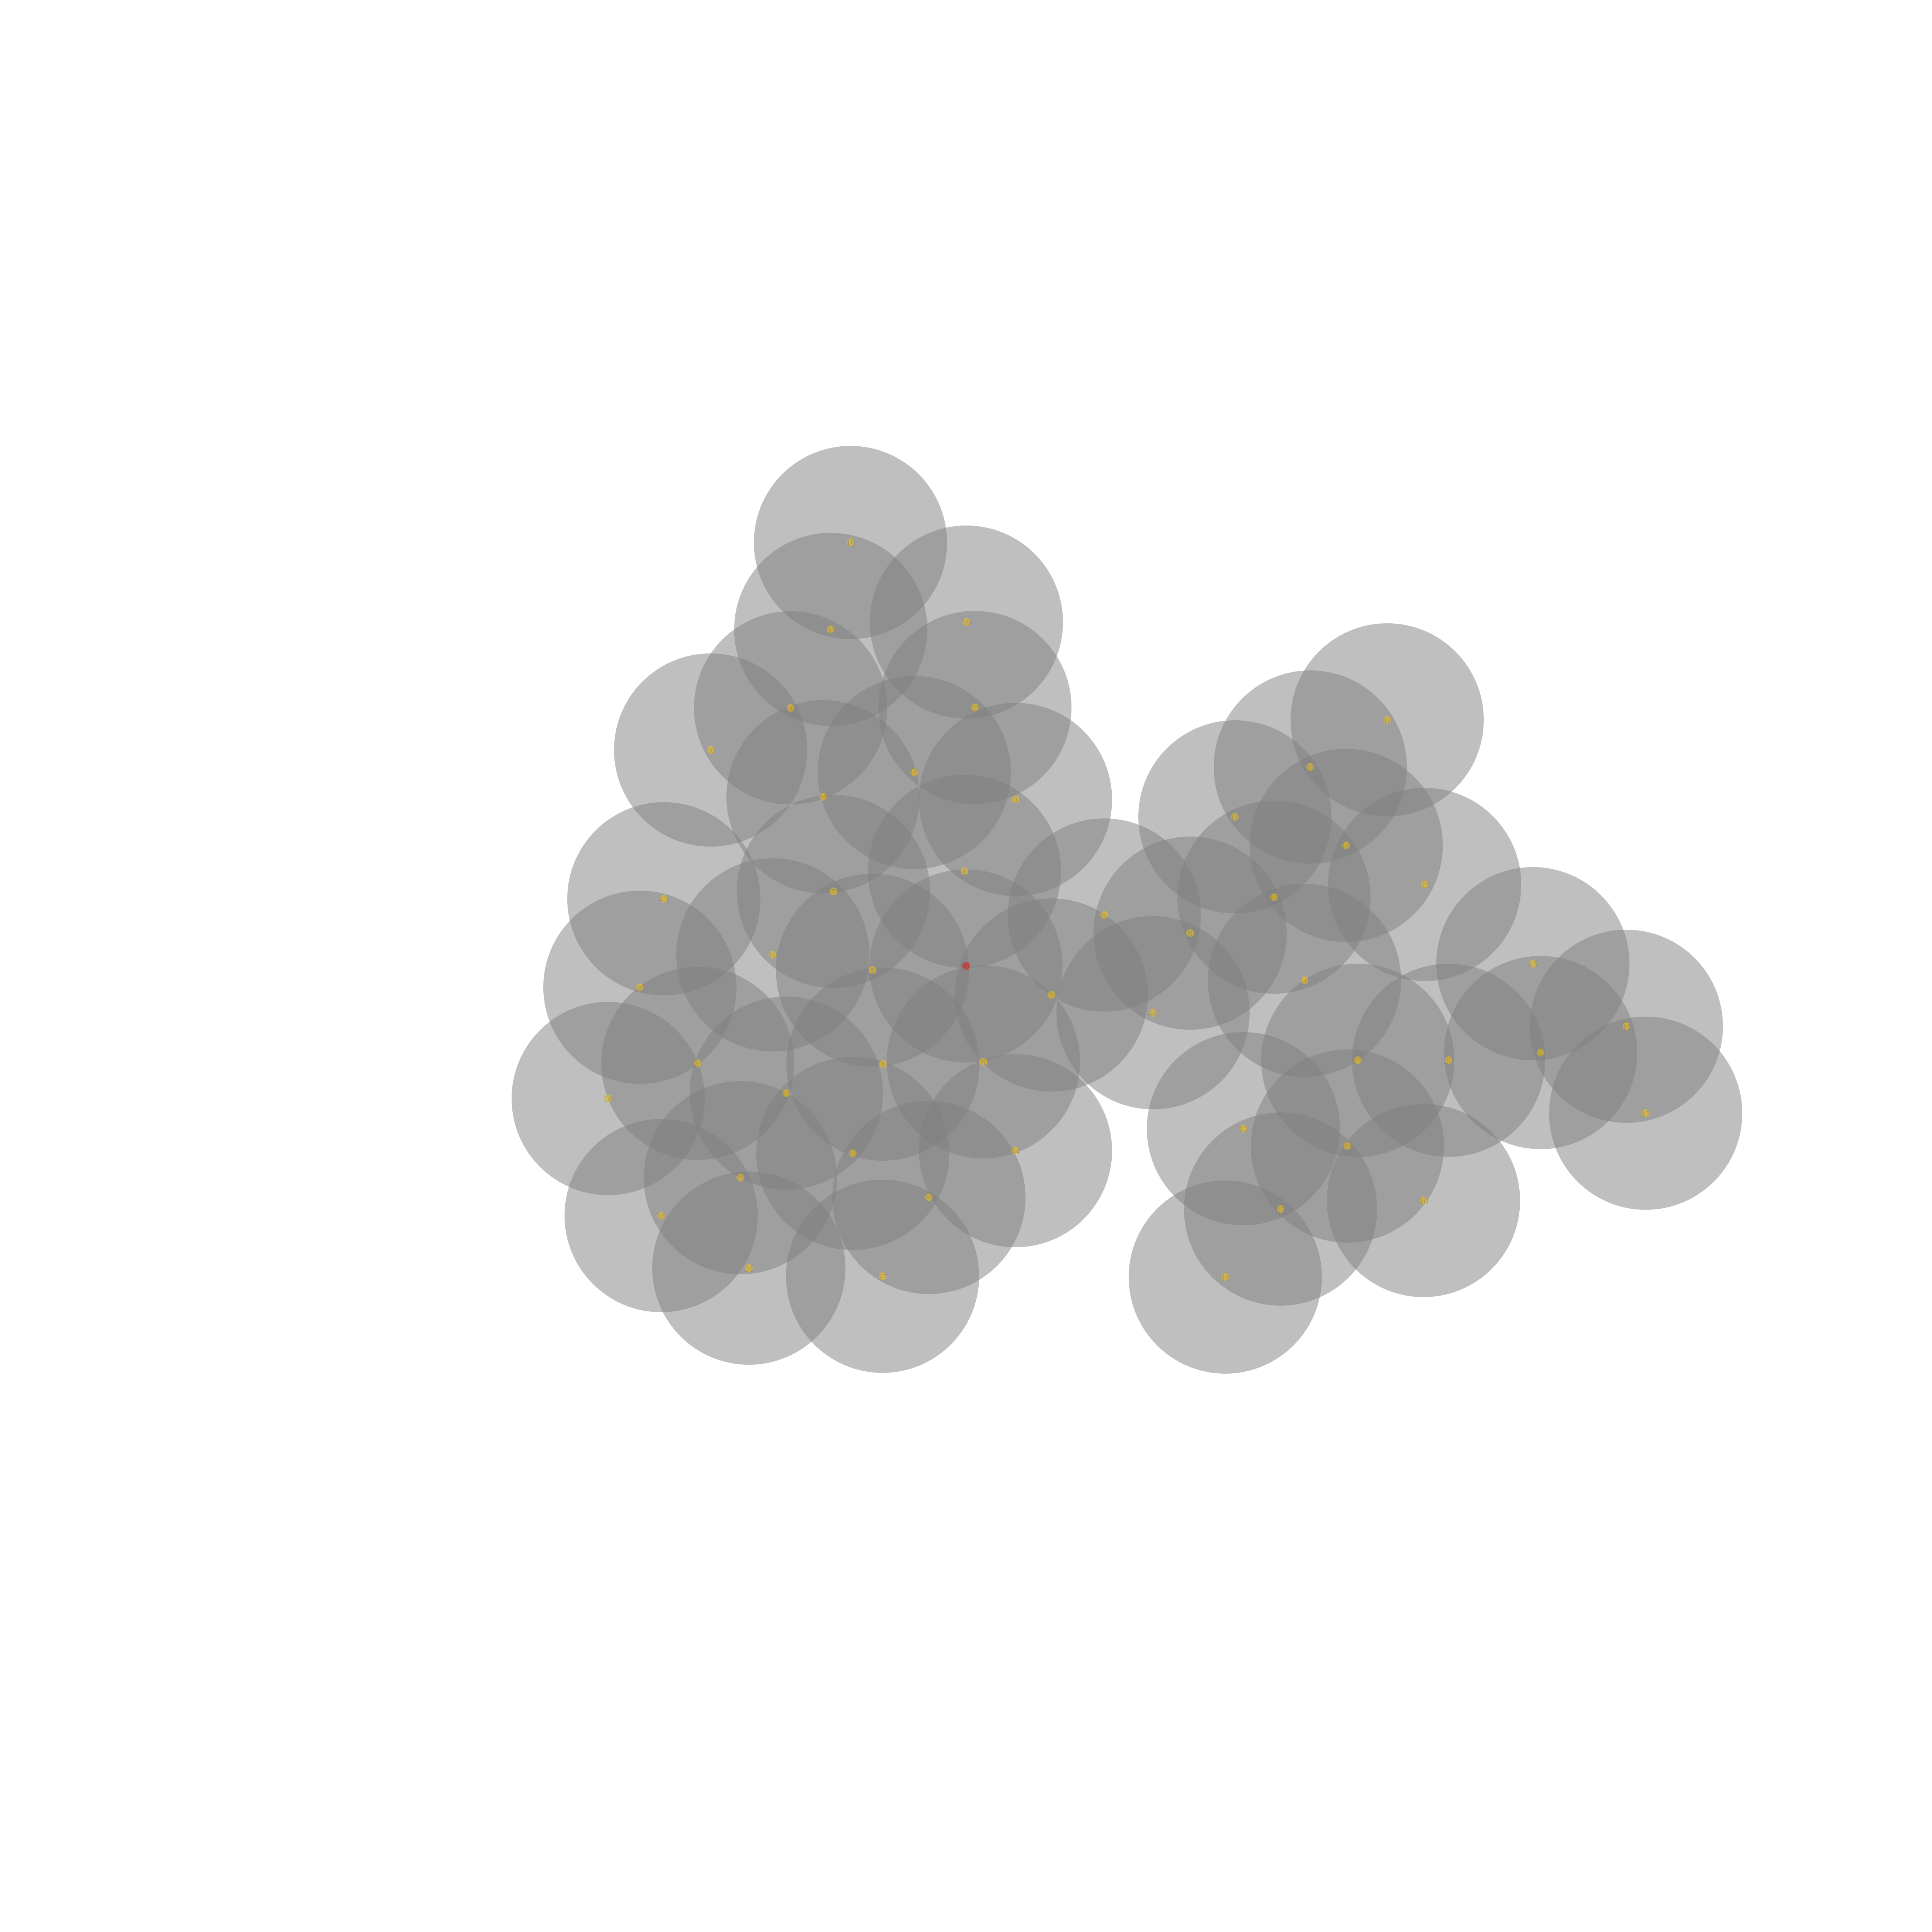

The table this chart was drawn from, first rows:
0, 2500.0 2500.0
1, 2258.019207451083 2511.189295638268
2, 2721.871570630138 2575.3080469109887
3, 2285.8371108723863 2754.2794684282444
4, 2496.8362433572656 2255.073833878038
5, 2858.5013745434017 2368.9514989634204
6, 2545.3441334055283 2748.622706520754
7, 2157.840436305066 2307.8651167424923
8, 3080.6676719371767 2415.3135466603276
9, 2628.717404638729 2069.2003197229924
10, 2000.0767834049316 2471.905652664601
11, 2130.797147804304 2062.5629972390198
12, 3297.6847253614296 2322.227514273561
13, 2207.889803916038 2985.2125098935603
14, 2035.625447306847 2829.943552834898
15, 2366.7761574855867 1999.4716517537079
16, 3376.076191769699 2537.289031581695
17, 3514.3419719706967 2744.0765252670917
18, 3196.3293222789152 2114.6410062940663
19, 3484.7930582784143 2188.810340221378
20, 2046.7886801651287 1832.175421969913
21, 1916.5555970671908 3048.9050110812423
22, 3487.1622128923987 2966.7891445009736
23, 2523.431873667579 1831.9589293849194
24, 1938.0535075538396 3282.757067903377
25, 3749.569349511081 2744.0384156718264
26, 1839.5348831599545 1941.208497616171
27, 3314.4217020159294 3129.913935279424
28, 1806.6918400580666 2752.3420003528277
29, 2404.436562168912 3099.6146940842928
30, 1656.5855286365904 2555.455711465726
31, 3391.791654188064 1985.0521301798988
32, 3987.93104357804 2724.9249554607513
33, 3687.810431166853 2289.769686195967
34, 2628.763698834155 2978.608252134018
35, 2150.4559018557416 1629.0869271232725
36, 1574.4005435189638 2843.812841641017
37, 2284.722773730668 3303.5885542875635
38, 1711.4644079911109 3146.5214914477306
39, 2501.8913604620766 1610.54219268934
40, 3684.9090842691694 3107.9345157209227
41, 3171.8584746789174 3305.403674508919
42, 3218.596350384325 2921.109758492951
43, 1718.6832014240194 2326.271390448377
44, 4209.778513342661 2656.015429838736
45, 3967.5137972973325 2494.7605029712995
46, 3590.888507218748 1863.590858997878
47, 4259.217043997476 2881.35001444415
48, 2984.656505779328 2621.110375992076
49, 2201.1429799663615 1404.2994438716921
